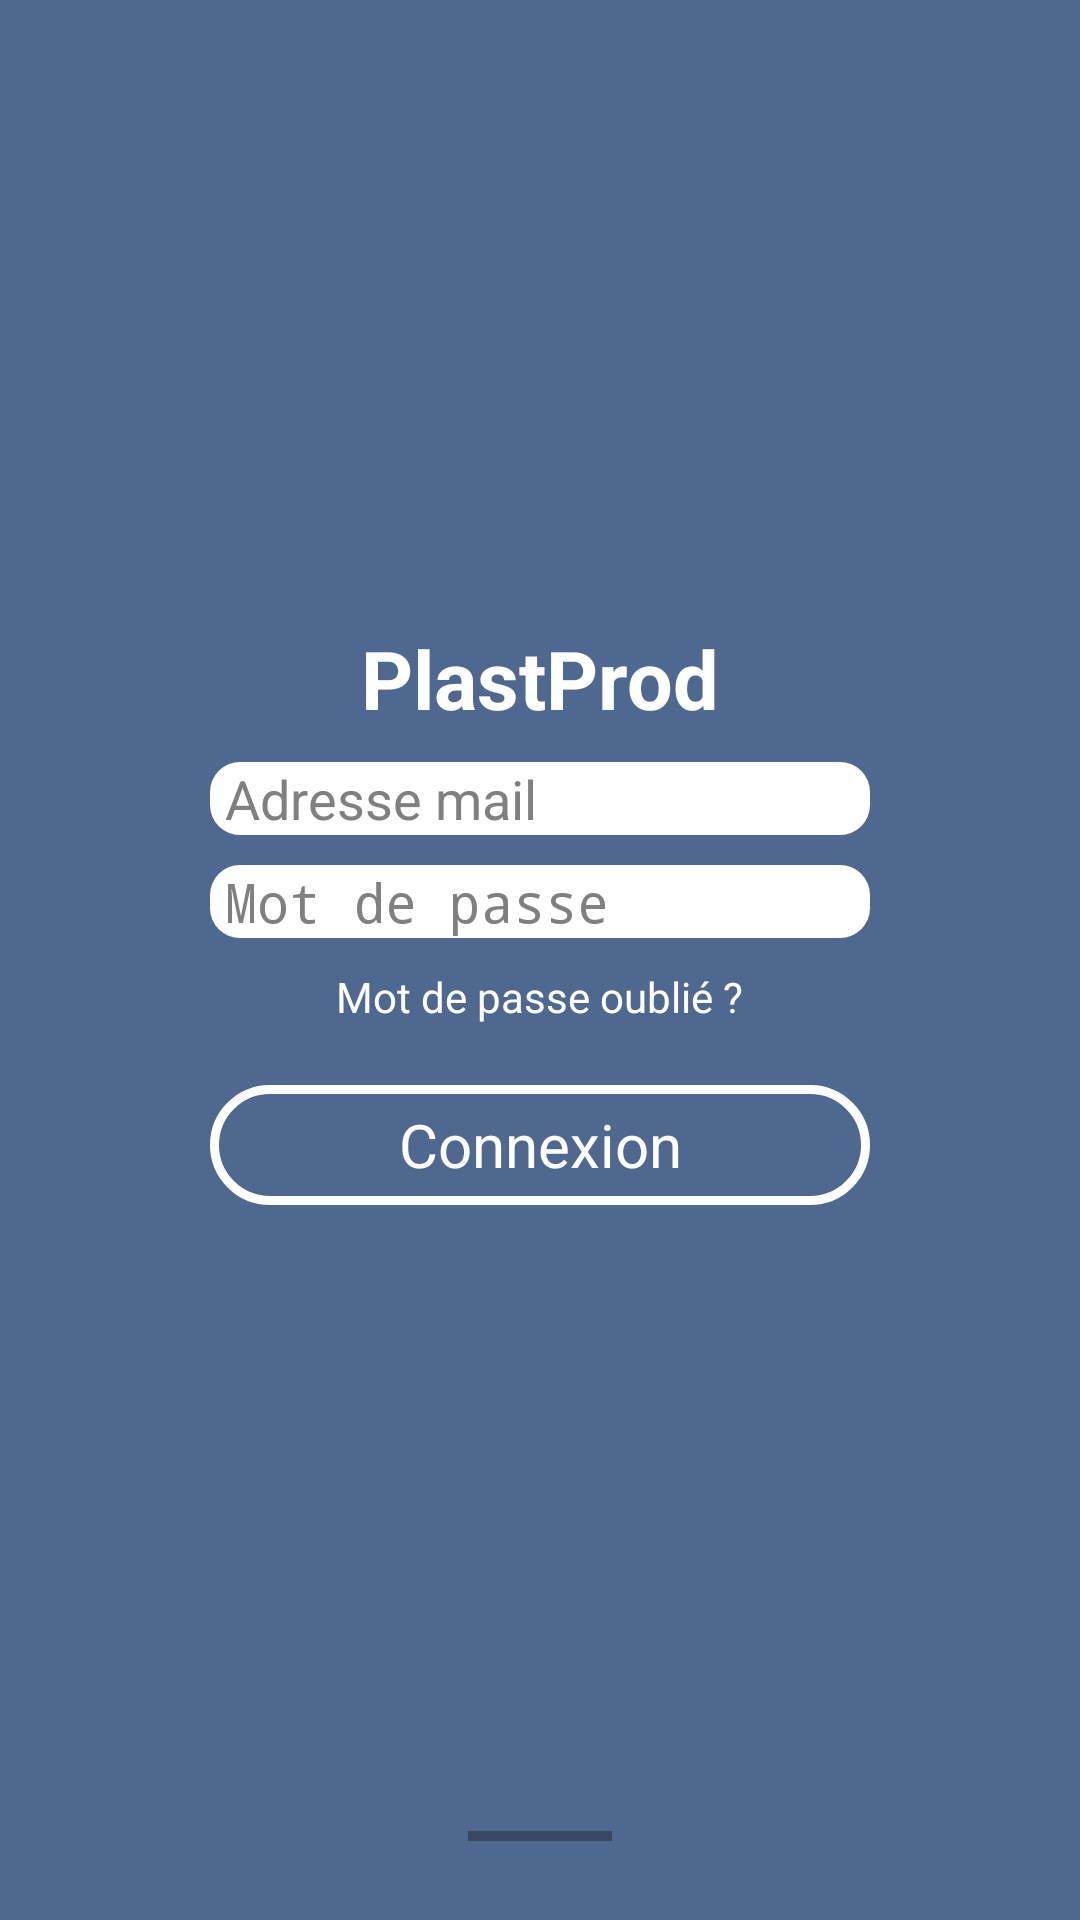

Reconstruct the res/layout file that produces this screen, plus the resources it refers to.
<!-- AndroidManifest.xml: application theme AppTheme -->
<!-- res/layout/activity_authentification.xml -->
<RelativeLayout xmlns:android="http://schemas.android.com/apk/res/android"
    xmlns:tools="http://schemas.android.com/tools"
    android:layout_width="match_parent"
    android:layout_height="match_parent"
    android:background="@color/default_color"
    tools:context=".AuthentificationActivity">


    <LinearLayout
        android:id="@+id/form"
        android:layout_width="wrap_content"
        android:layout_height="wrap_content"
        android:layout_centerInParent="true"
        android:orientation="vertical"
        android:paddingBottom="30dp">

        <TextView
            android:id="@+id/titleBrand"
            android:layout_width="wrap_content"
            android:layout_height="wrap_content"
            android:layout_gravity="center"
            android:text="@string/title"
            android:textColor="@android:color/white"
            android:textSize="27sp"
            android:textStyle="bold" />

        <EditText
            android:id="@+id/mailEdit"
            android:layout_width="220dp"
            android:layout_height="wrap_content"
            android:layout_marginTop="10dp"
            android:background="@drawable/edittextshape"
            android:ems="10"
            android:hint="@string/mail"
            android:inputType="textEmailAddress"
            android:textColorHighlight="@android:color/white" />

        <EditText
            android:id="@+id/passwordEdit"
            android:layout_width="220dp"
            android:layout_height="wrap_content"
            android:layout_marginTop="10dp"
            android:background="@drawable/edittextshape"
            android:ems="10"
            android:hint="@string/password"
            android:inputType="textPassword"
            android:textColorHighlight="@android:color/white" />

        <TextView
            android:id="@+id/forgotText"
            android:layout_width="wrap_content"
            android:layout_height="wrap_content"
            android:layout_gravity="center"
            android:layout_marginTop="10dp"
            android:text="@string/forgot_password"
            android:textColor="@android:color/white" />

        <Button
            android:id="@+id/connectButton"
            android:layout_width="220dp"
            android:layout_height="40dp"
            android:layout_marginTop="20dp"
            android:background="@drawable/button"
            android:text="@string/connection"
            android:textColor="#FFFFFF"
            android:textSize="20sp" />

    </LinearLayout>

    <ProgressBar
        android:id="@+id/progressBar"
        style="?android:attr/progressBarStyleHorizontal"
        android:layout_width="wrap_content"
        android:layout_height="wrap_content"
        android:layout_alignParentBottom="true"
        android:layout_centerHorizontal="true"
        android:layout_marginBottom="20dp" />

</RelativeLayout>
<!-- resources referenced by this layout -->
<resources>
  <color name="default_color">#4F688F</color>
  <!-- drawable button (drawable) -->
  <?xml version="1.0" encoding="utf-8"?>
  <selector xmlns:android="http://schemas.android.com/apk/res/android">
      <item android:drawable="@drawable/button_press" android:state_pressed="true" />
      <item android:drawable="@drawable/button_default" />
  </selector>
  <!-- drawable edittextshape (drawable) -->
  <shape xmlns:android="http://schemas.android.com/apk/res/android"
      android:padding="10dp"
      android:shape="rectangle" >
  
      <solid android:color="#FFFFFF" />
  
      <corners
          android:bottomLeftRadius="10dp"
          android:bottomRightRadius="10dp"
          android:topLeftRadius="10dp"
          android:topRightRadius="10dp" />
      <padding
          android:left="5dp"
          android:top="0dp"
          android:right="5dp"
          android:bottom="0dp"
          />
  
  </shape>
  <string name="connection">Connexion</string>
  <string name="forgot_password">Mot de passe oublié ?</string>
  <string name="mail">Adresse mail</string>
  <string name="password">Mot de passe</string>
  <string name="title">PlastProd</string>
  <style name="AppTheme" parent="android:Theme.Holo.Light.DarkActionBar">
          <item name="android:actionBarStyle">@style/ActionBar</item>
      </style>
  <!-- drawable button_press (drawable) -->
  <?xml version="1.0" encoding="utf-8"?>
  <shape xmlns:android="http://schemas.android.com/apk/res/android"
      android:shape="rectangle">
      <corners android:radius="130dp" />
      <solid android:color="@color/button_pressed_color" />
      <padding
          android:bottom="0dp"
          android:left="0dp"
          android:right="0dp"
          android:top="0dp" />
      <size
          android:width="270dp"
          android:height="60dp" />
      <stroke
          android:width="3dp"
          android:color="#FFFFFF" />
  </shape>
  <!-- drawable button_default (drawable) -->
  <?xml version="1.0" encoding="utf-8"?>
  <shape xmlns:android="http://schemas.android.com/apk/res/android"
      android:shape="rectangle">
      <corners android:radius="130dp" />
      <solid android:color="@color/button_color" />
      <padding
          android:bottom="0dp"
          android:left="0dp"
          android:right="0dp"
          android:top="0dp" />
      <size
          android:width="270dp"
          android:height="60dp" />
      <stroke
          android:width="3dp"
          android:color="#FFFFFF" />
  </shape>
  <style name="ActionBar" parent="android:Widget.ActionBar">
          <item name="android:background">@color/default_color</item>
          <item name="android:icon">@android:color/transparent</item>
          <item name="android:titleTextStyle">@style/ActionBar.TitleText</item>
      </style>
  <color name="button_pressed_color">#8DA6CD</color>
  <color name="button_color">#4F688F</color>
  <style name="ActionBar.TitleText" parent="android:TextAppearance.Holo.Widget.ActionBar.Title">
          <item name="android:textColor">@android:color/white</item>
          <item name="android:textSize">18sp</item>
      </style>
</resources>
